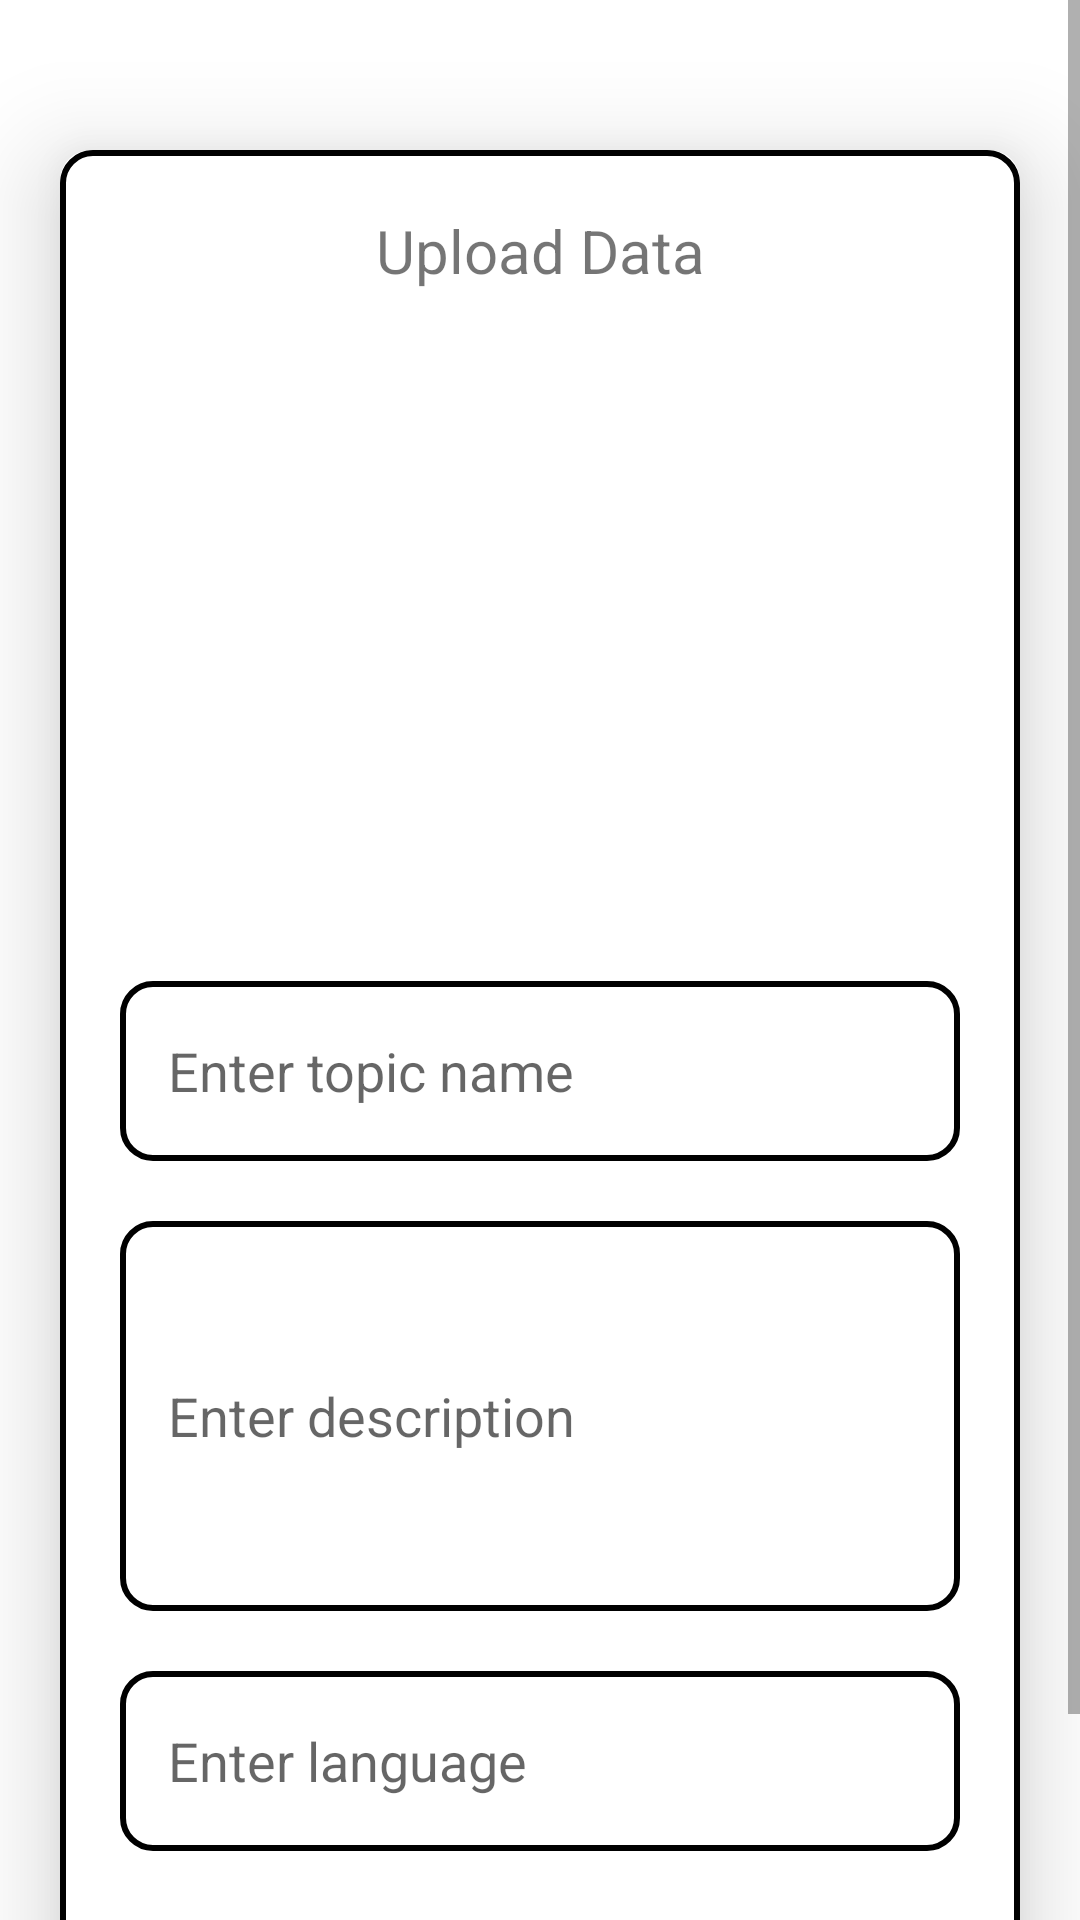

Produce the Android XML layout that renders to this screen, including the resource entries it uses.
<!-- AndroidManifest.xml: application theme Theme.MyApplication -->
<!-- res/layout/activity_upload.xml -->
<?xml version="1.0" encoding="utf-8"?>
<ScrollView xmlns:android="http://schemas.android.com/apk/res/android"
    xmlns:app="http://schemas.android.com/apk/res-auto"
    xmlns:tools="http://schemas.android.com/tools"
    android:layout_width="match_parent"
    android:layout_height="match_parent"
    android:orientation="vertical"
    android:layout_marginBottom="50dp"
    tools:context="ui.UploadActivity">

    <androidx.cardview.widget.CardView
        android:layout_width="match_parent"
        android:layout_height="wrap_content"
        android:layout_marginTop="50dp"
        android:layout_marginEnd="20dp"
        android:layout_marginStart="20dp"
        android:layout_marginBottom="50dp"
        app:cardCornerRadius="10dp"
        app:cardElevation="20dp">

        <LinearLayout
            android:layout_width="match_parent"
            android:layout_height="wrap_content"
            android:orientation="vertical"
            android:layout_gravity="center_horizontal"
            android:padding="20dp"
            android:layout_marginBottom="0dp"
            android:background="@drawable/lavender_border">

            <TextView
                android:layout_width="match_parent"
                android:layout_height="wrap_content"
                android:text="Upload Data"
                android:textSize="20sp"
                android:textAlignment="center"
                android:textColor="@color/lavender"/>

            <ImageView
                android:layout_width="match_parent"
                android:layout_height="200dp"
                android:src="@drawable/uploading"
                android:id="@+id/uploadingImage"
                android:layout_marginTop="10dp"
                android:scaleType="fitCenter"/>

            <EditText
                android:layout_width="match_parent"
                android:layout_height="60dp"
                android:id="@+id/uploadTopic"
                android:background="@drawable/lavender_border"
                android:layout_marginTop="20dp"
                android:padding="16dp"
                android:hint="Enter topic name"
                android:gravity="start|center_vertical"
                android:textColor="@color/black"/>

            <EditText
                android:layout_width="match_parent"
                android:layout_height="130dp"
                android:id="@+id/uploadDesc"
                android:background="@drawable/lavender_border"
                android:layout_marginTop="20dp"
                android:padding="16dp"
                android:hint="Enter description"
                android:gravity="start|center_vertical"
                android:textColor="@color/black"/>

            <EditText
                android:layout_width="match_parent"
                android:layout_height="60dp"
                android:id="@+id/uploadLang"
                android:background="@drawable/lavender_border"
                android:layout_marginTop="20dp"
                android:padding="16dp"
                android:hint="Enter language"
                android:gravity="start|center_vertical"
                android:textColor="@color/black"/>

            <Button
                android:layout_width="match_parent"
                android:layout_height="60dp"
                android:text="Save"
                android:id="@+id/saveBtn"
                android:textSize="18sp"
                android:layout_marginTop="20dp"
                app:cornerRadius = "10dp"/>

        </LinearLayout>

    </androidx.cardview.widget.CardView>
</ScrollView>
<!-- resources referenced by this layout -->
<resources>
  <!-- drawable lavender_border (drawable) -->
  <?xml version="1.0" encoding="utf-8"?>
  <shape xmlns:android="http://schemas.android.com/apk/res/android"
      android:shape="rectangle">
  <stroke
      android:width="2dp"
      android:color="@color/lavender"/>
      <corners
          android:radius="10dp"/>
  </shape>
  <style name="Theme.MyApplication" parent="Theme.MaterialComponents.DayNight.DarkActionBar">
          
          <item name="colorPrimary">@color/lavender</item>
          <item name="colorPrimaryVariant">@color/lavender</item>
          <item name="colorOnPrimary">@color/white</item>
          
          <item name="colorSecondary">@color/teal_200</item>
          <item name="colorSecondaryVariant">@color/teal_700</item>
          <item name="colorOnSecondary">@color/black</item>
          
          <item name="android:statusBarColor" tools:targetApi="l">?attr/colorPrimaryVariant</item>
          
      </style>
  <!-- not gathered from this repository: default colours our renderer supplied (Android Studio template values) -->
  <color name="teal_200">#FF03DAC5</color>
  <color name="teal_700">#FF018786</color>
  <color name="black">#FF000000</color>
  <color name="white">#FFFFFFFF</color>
</resources>
